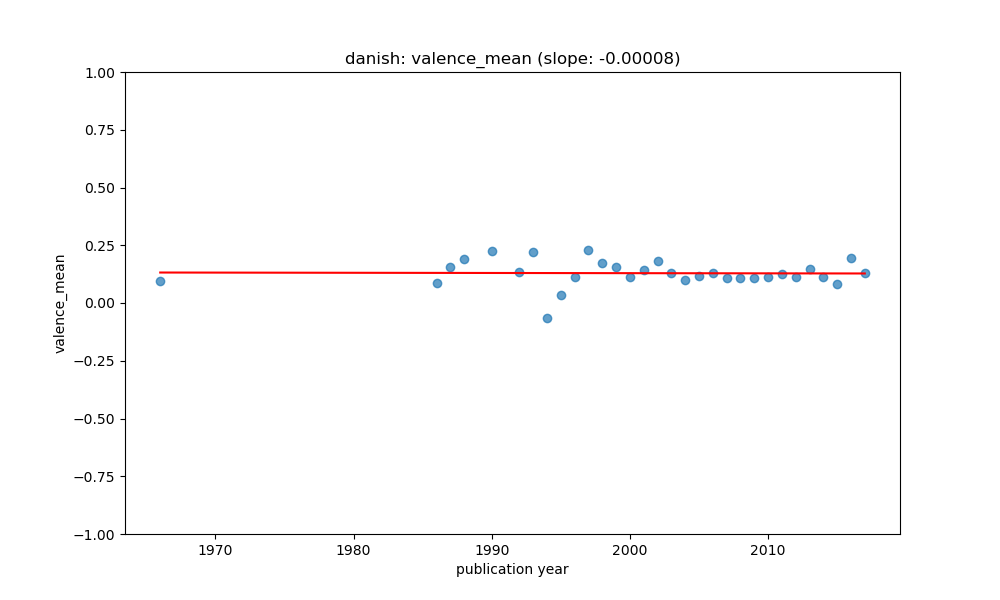

The file beside this chart, header and first rows:
year, value, count, std, predicted
1966, 0.09498, 4, 0.004639, 0.1319
1986, 0.08753, 10, 0.0611, 0.1303
1987, 0.1571, 13, 0.1549, 0.1302
1988, 0.1898, 9, 0.2204, 0.1301
1990, 0.2261, 6, 0.2039, 0.13
1992, 0.1327, 3, 0.08753, 0.1298
1993, 0.2189, 5, 0.1921, 0.1297
1994, -0.06328, 11, 0.3593, 0.1297
1995, 0.0345, 20, 0.2291, 0.1296
1996, 0.1117, 15, 0.08234, 0.1295
1997, 0.2279, 12, 0.2624, 0.1294
1998, 0.1737, 22, 0.1522, 0.1293
1999, 0.1579, 31, 0.1496, 0.1293
2000, 0.1129, 15, 0.08111, 0.1292
2001, 0.1421, 51, 0.1357, 0.1291
2002, 0.1827, 33, 0.1821, 0.129
2003, 0.1299, 53, 0.1549, 0.1289
2004, 0.09786, 102, 0.1001, 0.1289
2005, 0.1155, 66, 0.08978, 0.1288
2006, 0.1291, 131, 0.1327, 0.1287
2007, 0.1073, 98, 0.1052, 0.1286
2008, 0.1067, 171, 0.1189, 0.1285
2009, 0.109, 216, 0.08149, 0.1284
2010, 0.1129, 146, 0.0869, 0.1284
2011, 0.1271, 156, 0.1183, 0.1283
2012, 0.1134, 72, 0.0892, 0.1282
2013, 0.1492, 30, 0.1434, 0.1281
2014, 0.1112, 58, 0.0875, 0.128
2015, 0.08222, 32, 0.1292, 0.128
2016, 0.1937, 7, 0.1883, 0.1279
2017, 0.1296, 21, 0.1308, 0.1278
